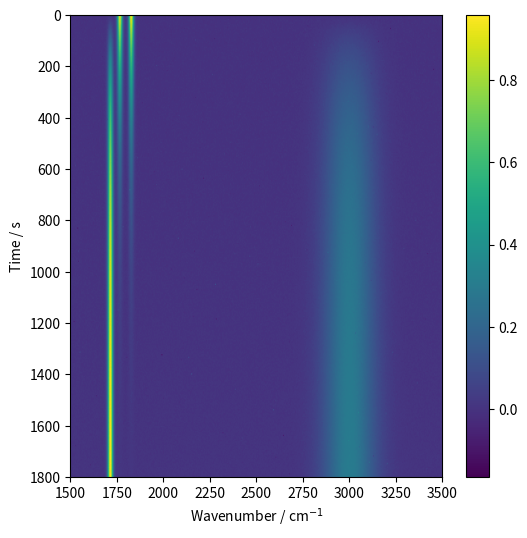
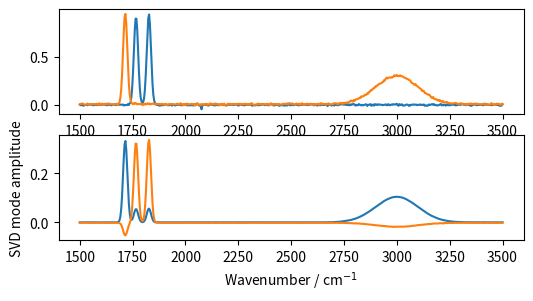

Python code for these plots, in order:
#!/usr/bin/env python

import numpy as np
import matplotlib.pyplot as plt

AC2O_PEAKS = [(1827, 10, 0.95), (1766, 10, 0.92)]
ACOH_PEAKS = [(1715, 10, 0.96), (3000, 100, 0.30)]
K = 0.002631  # s-1
NU_MIN, NU_MAX = 1500, 3500  # cm-1
NU_POINTS = 501
T_MIN, T_MAX = 0, 1800
T_POINTS = 361


def gaussian(x, mu, sigma):
    return np.exp(-(x - mu) ** 2 / (2 * sigma ** 2))


t_grid = np.linspace(T_MIN, T_MAX, T_POINTS)
nu_grid = np.linspace(NU_MIN, NU_MAX, NU_POINTS)
trir = np.zeros((T_POINTS, NU_POINTS))

for i, t in enumerate(t_grid):
    ca = np.exp(-K * t)  # [Ac2O]
    cp = 1 - ca  # [AcOH]
    for nu0, sigma, eps in AC2O_PEAKS:
        trir[i, :] += ca * eps * gaussian(nu_grid, nu0, sigma)
    for nu0, sigma, eps in ACOH_PEAKS:
        trir[i, :] += cp * eps * gaussian(nu_grid, nu0, sigma)

rng = np.random.default_rng(seed=42)

# 1) White (detector) noise
sigma_white = 5.0e-3
trir += rng.normal(0, sigma_white, size=trir.shape)

# 2) Slow baseline drift
t_norm = np.linspace(-1, 1, trir.shape[0])
baseline = 3e-3 * t_norm[:, np.newaxis] + 1e-3 * (t_norm**2)[:, np.newaxis]
trir += baseline

# 3) Occasional impulsive “glitches”
n_glitch = int(0.001 * trir.size)
rows = rng.integers(0, t_grid.size, n_glitch)
cols = rng.integers(0, nu_grid.size, n_glitch)
trir[rows, cols] += rng.normal(0, 5e-2, n_glitch)


np.save('trir.npy', trir)


u, s, vh = np.linalg.svd(trir, full_matrices=False)
print(s[:100])  # Print the first 10 singular values

fig1, ax1 = plt.subplots(1, 1, figsize=(6, 6))
ax1.imshow(trir, aspect='auto', extent=(NU_MIN, NU_MAX, T_MAX, T_MIN))
ax1.set_xlabel('Wavenumber / cm$^{-1}$')
ax1.set_ylabel('Time / s')
cbar = plt.colorbar(ax1.images[0], ax=ax1)


fig2, axs2 = plt.subplots(2, 1, figsize=(6, 3))
axs2[0].plot(nu_grid, trir[0, :], label='t=0')
axs2[0].plot(nu_grid, trir[-1, :], label='t=1800')

axs2[1].plot(nu_grid, vh[0], label='1st SVD mode')
axs2[1].plot(nu_grid, vh[1], label='2nd SVD mode')
axs2[1].set_xlabel('Wavenumber / cm$^{-1}$')
axs2[1].set_ylabel('SVD mode amplitude')


plt.show()
